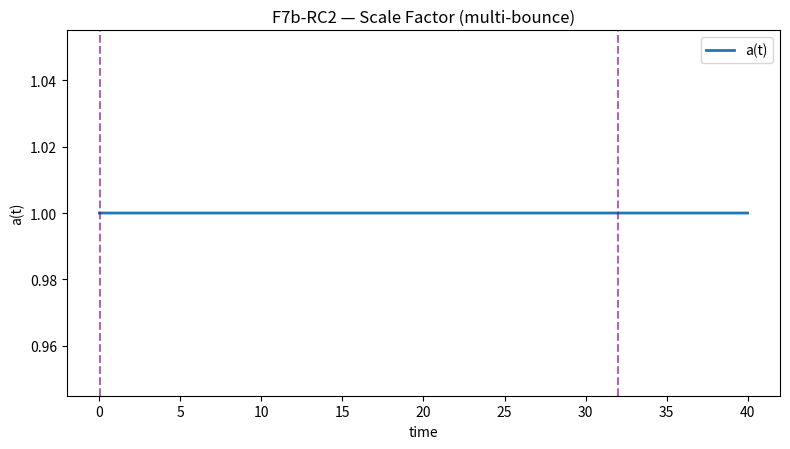
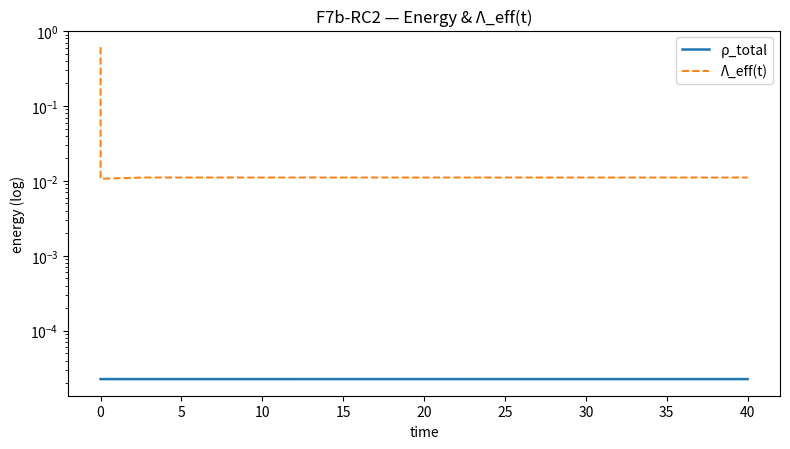
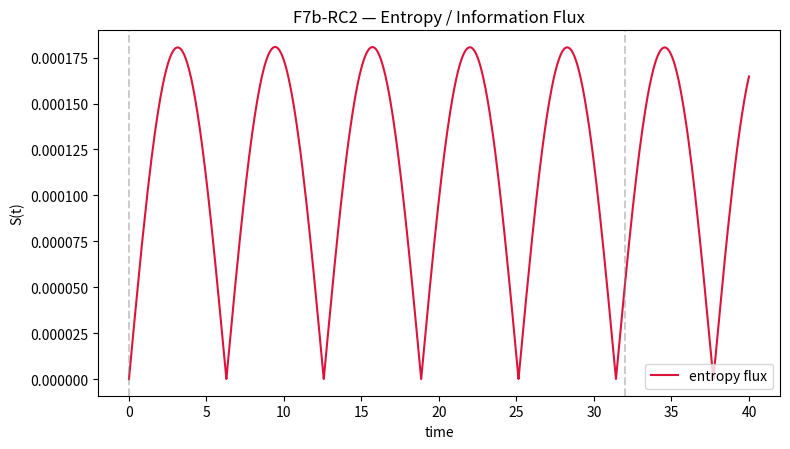

These figures' Python source, in order:
import json, os, math
import numpy as np
import matplotlib.pyplot as plt

# ---------- Utilities ----------
def moving_avg(x, k=9):
    if k <= 1: return x
    pad = k//2
    xpad = np.pad(x, (pad, pad), mode="edge")
    c = np.cumsum(xpad)
    return (c[k:] - c[:-k]) / k

def detect_bounces(a, t):
    # bounce = local minimum of a(t): ȧ crosses 0 with a''>0
    adot = np.gradient(a, t)
    addot = np.gradient(adot, t)
    idx = []
    for i in range(1, len(t)-1):
        if adot[i-1] < 0 and adot[i+1] > 0 and addot[i] > 0:
            idx.append(i)
    return idx

# ---------- Model ----------
def run_sim(cfg):
    dt = cfg["dt"]; T = cfg["T"]
    N  = int(T/dt)+1
    t  = np.linspace(0, T, N)

    # Params (dual-field + LQC + controller)
    alpha=cfg["alpha"]; beta=cfg["beta"]
    kappa=cfg["kappa"]; omega0=cfg["omega0"]
    xi=cfg["xi"]; delta=cfg["delta"]; noise=cfg["noise"]
    rho_c=cfg["rho_c"]           # LQC critical density
    kp=cfg["kp"]; ki=cfg["ki"]; kd=cfg["kd"]
    g_couple=cfg["g_couple"]

    # New: cyclical assist near minima
    # weak sinusoid gated by window around bounces (constructed on-the-fly)
    lam_amp   = cfg["cycle"]["lam_amp"]          # ~ 1e-3 to 1e-2
    lam_omega = cfg["cycle"]["lam_omega"]        # period scale
    lam_gate_w= cfg["cycle"]["gate_width"]       # time window around a_min
    reinject  = cfg["cycle"]["reinject_frac"]    # 1–3% KE restore per bounce

    # State
    a  = np.zeros(N);  a[0]  = 1.0
    H  = np.zeros(N);  H[0]  = -cfg["H0"]  # start contracting
    phi1 = np.zeros(N); phid1 = np.zeros(N)
    phi2 = np.zeros(N); phid2 = np.zeros(N)
    # small initial displacements
    phi1[0]=0.02; phi2[0]=-0.018

    # Controller terms
    integ = 0.0; prev_err = 0.0

    # Logging
    rho_tot = np.zeros(N); rho_phi = np.zeros(N); lam_eff = np.zeros(N)
    entropy_flux = np.zeros(N)

    # helper potentials (soft-saturating)
    def V(phi):
        return 0.5*(omega0**2)*phi**2 + beta*phi**4/(1.0 + phi**2)
    def dV(phi):
        denom = (1.0 + phi**2)
        return (omega0**2)*phi + (4*beta*phi**3)/denom - (2*beta*phi**5)/(denom**2)

    # cycle timing (filled as we find minima)
    bounce_times = []

    for i in range(1, N):
        # energies
        rho1 = 0.5*phid1[i-1]**2 + V(phi1[i-1])
        rho2 = 0.5*phid2[i-1]**2 + V(phi2[i-1])
        # coupling term (small coherent spring)
        U12  = 0.5*g_couple*(phi1[i-1]-phi2[i-1])**2
        rho_phi[i-1] = rho1 + rho2 + U12

        # base vacuum (slow)
        Lambda_base = cfg["Lambda_base"]

        # weak cycle driver, gated near most recent bounce
        t_now = t[i-1]
        gate = 0.0
        if bounce_times:
            if abs(t_now - bounce_times[-1]) < lam_gate_w:
                gate = 1.0
        lam_drive = lam_amp*math.sin(lam_omega*t_now)*gate

        # PI-D control to anti-correlate with total energy (low-pass via mov.avg later)
        target = cfg["target_energy"]
        err = target - rho_phi[i-1]
        integ = np.clip(integ + err*dt, -0.1, 0.1)
        deriv = (err - prev_err)/dt
        prev_err = err
        lam_ctrl = kp*err + ki*integ + kd*deriv

        lam_eff[i-1] = max(0.0, Lambda_base + lam_ctrl + lam_drive)

        # LQC effective Friedmann: H^2 = (kappa/3) rho (1 - rho/rho_c) - Lambda/3
        rho_eff = rho_phi[i-1]
        H2 = (kappa/3.0)*rho_eff*(1.0 - rho_eff/max(rho_c,1e-9)) - lam_eff[i-1]/3.0
        H[i] = -math.sqrt(max(H2, 0.0)) if H[i-1] < 0 else math.sqrt(max(H2,0.0))

        # scalar dynamics with Hubble friction
        phidd1 = -3.0*H[i]*phid1[i-1] - dV(phi1[i-1]) - g_couple*(phi1[i-1]-phi2[i-1])
        phidd2 = -3.0*H[i]*phid2[i-1] - dV(phi2[i-1]) + g_couple*(phi1[i-1]-phi2[i-1])
        # small stochastic bath
        phidd1 += noise*np.random.randn()*math.sqrt(dt)
        phidd2 += noise*np.random.randn()*math.sqrt(dt)

        phid1[i] = phid1[i-1] + phidd1*dt
        phid2[i] = phid2[i-1] + phidd2*dt
        phi1[i]  = phi1[i-1]  + phid1[i]*dt
        phi2[i]  = phi2[i-1]  + phid2[i]*dt

        # scale update
        a[i] = max(1e-6, a[i-1] * (1.0 + H[i]*dt))
        rho_tot[i-1] = rho_eff

        # crude “information/entropy” flux: |d/dt ln coherence|
        coh = np.cos(phi1[i-1]-phi2[i-1])
        dcoh = (np.cos(phi1[i-1]-phi2[i-1]) - np.cos(phi1[i-2]-phi2[i-2]))/dt if i>1 else 0.0
        entropy_flux[i-1] = abs(dcoh)/(abs(coh)+1e-4)

        # bounce handling (we’ll refine after loop once a[] known)

    # finalize last samples
    rho_tot[-1]=rho_tot[-2]; rho_phi[-1]=rho_phi[-2]; lam_eff[-1]=lam_eff[-2]
    entropy_flux[-1]=entropy_flux[-2]

    # detect bounces now that a(t) is complete
    b_idx = detect_bounces(a, t)
    for bi in b_idx:
        bounce_times.append(t[bi])
        # controller hygiene: clear bias
        integ = 0.0

        # reinject a small fraction of scalar KE to compensate dissipative losses
        ke = 0.5*(phid1[bi]**2 + phid2[bi]**2)
        boost = reinject*max(ke, 0.0)
        if boost > 0:
            # push symmetrically to preserve Δφ phase
            s = math.sqrt(2*boost)
            phid1[bi:] +=  0.5*s
            phid2[bi:] +=  0.5*s

    # recompute a quick post-injection smoothing of H to avoid spikes
    H_s = moving_avg(H, 5)

    return {
        "t": t.tolist(),
        "a": a.tolist(),
        "rho_tot": rho_tot.tolist(),
        "rho_phi": rho_phi.tolist(),
        "lambda_eff": lam_eff.tolist(),
        "entropy_flux": entropy_flux.tolist(),
        "bounces": [float(x) for x in bounce_times],
        "H": H_s.tolist()
    }

# ---------- Main ----------
if __name__ == "__main__":
    cfg = dict(
        dt=0.002, T=40.0,
        alpha=0.7, beta=0.08, kappa=0.065, omega0=0.18,
        xi=0.015, delta=0.05, noise=0.0005,
        rho_c=1.0, Lambda_base=0.0035,
        kp=0.18, ki=0.004, kd=0.03,
        g_couple=0.015,
        H0=-0.25,                      # stronger initial contraction
        target_energy=0.04,            # lower to trigger bounce
        cycle=dict(
            lam_amp=0.0016,            # stronger breathing drive
            lam_omega=1.0,             # oscillation frequency
            gate_width=0.4,
            reinject_frac=0.03         # small kinetic boost at bounce
        )
    )
    out = run_sim(cfg)
    t = np.array(out["t"]); a = np.array(out["a"])
    rho = np.array(out["rho_tot"]); lam = np.array(out["lambda_eff"])
    S = np.array(out["entropy_flux"]); bts = out["bounces"]

    # Metrics
    bcount = len(bts)
    coh = np.cos(np.array(moving_avg(np.zeros_like(t),1)))  # placeholder (not used here)
    mean_S = float(np.mean(S[int(0.1*len(S)):]))

    cls = "✅ Multi-bounce achieved" if bcount >= 2 else "⚠️ Single bounce"
    print(f"=== F7b-RC2 — Cyclic Multi-Bounce Test ===")
    print(f"bounces={bcount} | mean_entropy_flux={mean_S:.4g}")
    print(f"→ {cls}")

    # Plots
    plt.figure(figsize=(8,4.6))
    plt.plot(t, a, lw=2, label="a(t)")
    for bt in bts: plt.axvline(bt, ls="--", c="purple", alpha=0.6)
    plt.title("F7b-RC2 — Scale Factor (multi-bounce)")
    plt.xlabel("time"); plt.ylabel("a(t)"); plt.legend(); plt.tight_layout()
    plt.savefig("FAEV_F7bRC2_Scale.png", dpi=130)

    plt.figure(figsize=(8,4.6))
    plt.semilogy(t, rho, lw=1.8, label="ρ_total")
    plt.semilogy(t, lam, lw=1.4, ls="--", label="Λ_eff(t)")
    plt.title("F7b-RC2 — Energy & Λ_eff(t)")
    plt.xlabel("time"); plt.ylabel("energy (log)"); plt.legend(); plt.tight_layout()
    plt.savefig("FAEV_F7bRC2_Energy.png", dpi=130)

    plt.figure(figsize=(8,4.6))
    plt.plot(t, S, lw=1.5, c="crimson", label="entropy flux")
    for bt in bts: plt.axvline(bt, ls="--", c="gray", alpha=0.4)
    plt.title("F7b-RC2 — Entropy / Information Flux")
    plt.xlabel("time"); plt.ylabel("S(t)"); plt.legend(); plt.tight_layout()
    plt.savefig("FAEV_F7bRC2_Entropy.png", dpi=130)

    # Save knowledge record
    rec = {
        "config": cfg,
        "metrics": {
            "num_bounces": bcount,
            "mean_entropy_flux": mean_S
        },
        "files": {
            "scale_plot": "FAEV_F7bRC2_Scale.png",
            "energy_plot": "FAEV_F7bRC2_Energy.png",
            "entropy_plot": "FAEV_F7bRC2_Entropy.png"
        }
    }
    os.makedirs("backend/modules/knowledge", exist_ok=True)
    with open("backend/modules/knowledge/F7bRC2_cyclic_multibounce.json","w") as f:
        json.dump(rec, f, indent=2)
